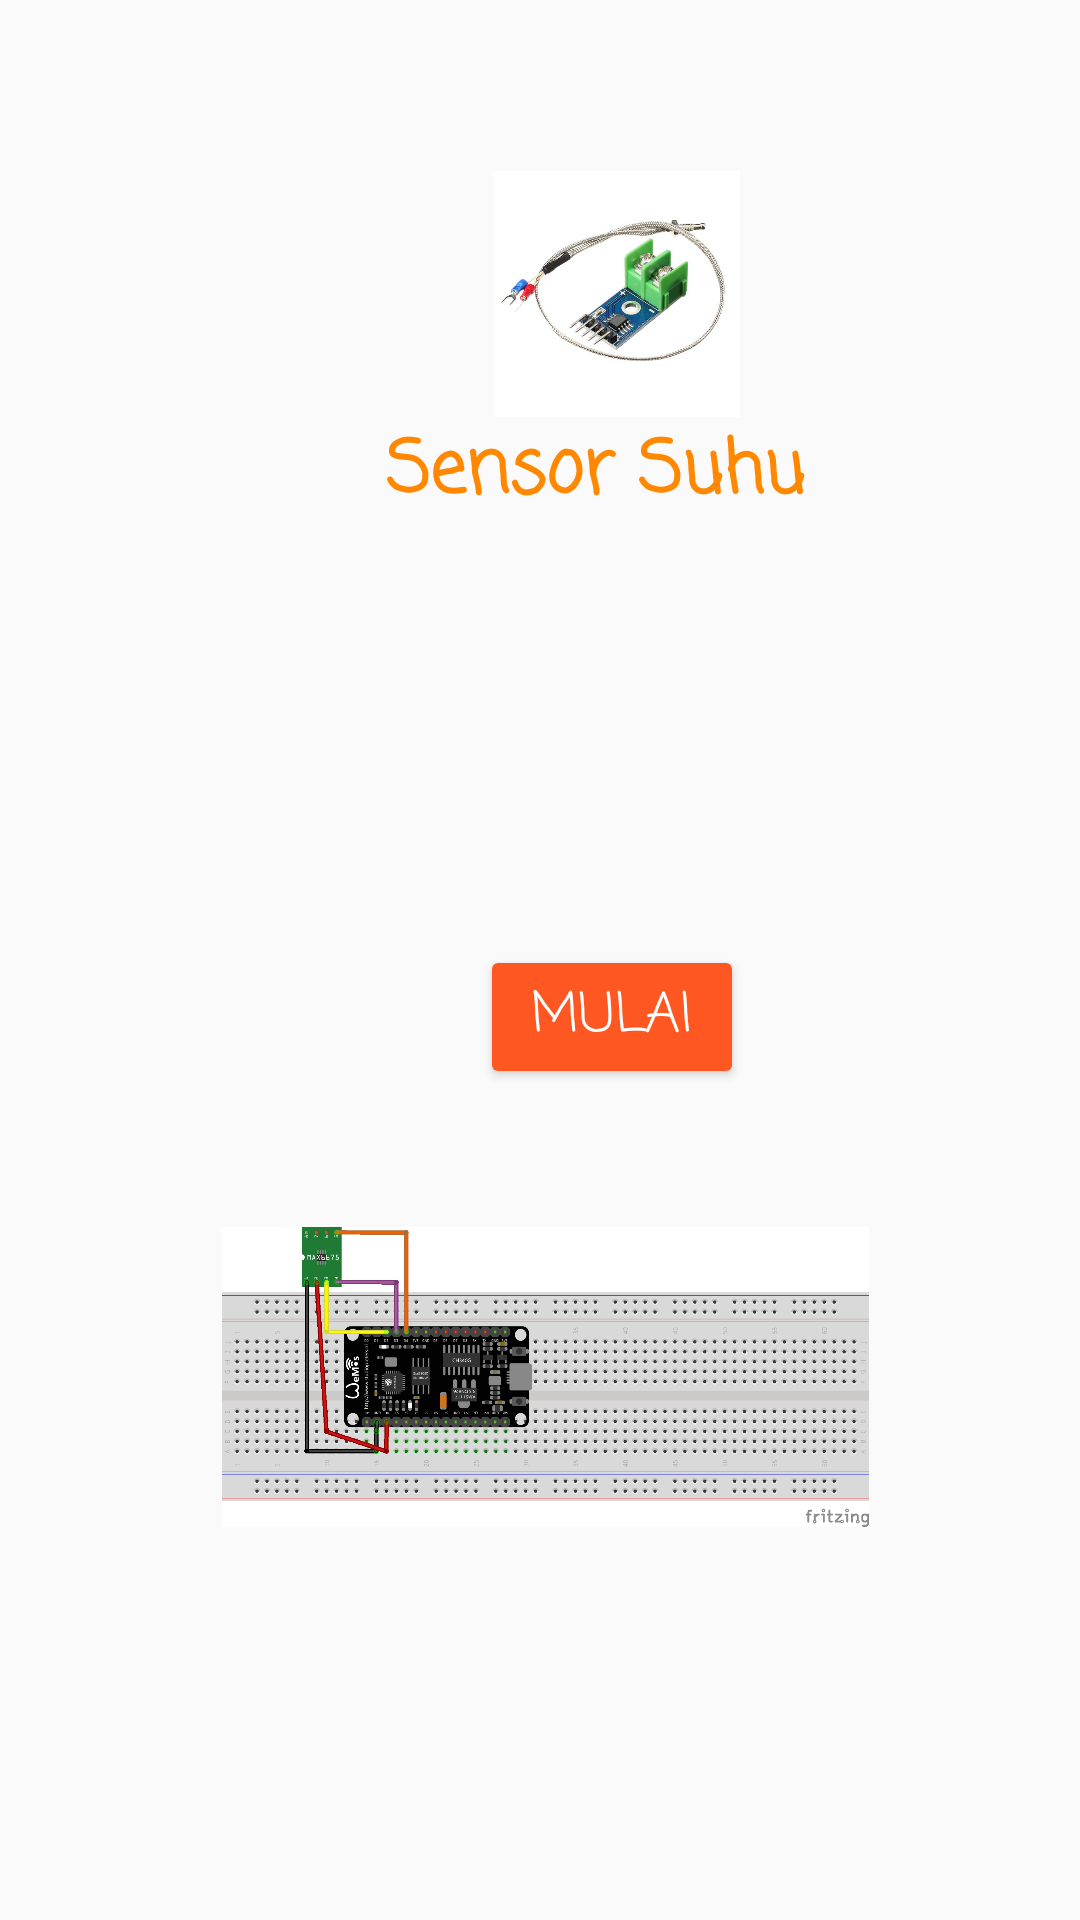

This screen was rendered from an Android layout file. Write that file and the resources it references.
<!-- AndroidManifest.xml: application theme AppTheme -->
<!-- res/layout/utama.xml -->
<?xml version="1.0" encoding="utf-8"?>
<android.support.constraint.ConstraintLayout xmlns:android="http://schemas.android.com/apk/res/android"
    xmlns:app="http://schemas.android.com/apk/res-auto"
    xmlns:tools="http://schemas.android.com/tools"
    android:layout_width="match_parent"
    android:layout_height="match_parent"
    tools:context=".MainActivity"
    tools:layout_editor_absoluteY="81dp">

    <Button
        android:id="@+id/txt_mulai"
        style="@style/Widget.AppCompat.Button.Colored"
        android:layout_width="wrap_content"
        android:layout_height="wrap_content"
        android:layout_marginStart="68dp"
        android:layout_marginBottom="277dp"
        android:backgroundTint="#FF5722"
        android:fontFamily="casual"
        android:text="Mulai"
        android:textColorHighlight="#E91E63"
        android:textColorHint="#4CAF50"
        android:textColorLink="#FF5722"
        android:textSize="18sp"
        app:layout_constraintBottom_toBottomOf="parent"
        app:layout_constraintStart_toStartOf="@+id/id"
        app:layout_constraintTop_toBottomOf="@+id/id" />

    <ImageView
        android:id="@+id/imageView"
        android:layout_width="139dp"
        android:layout_height="0dp"
        android:layout_marginStart="136dp"
        android:layout_marginTop="57dp"
        android:layout_marginBottom="139dp"
        app:layout_constraintBottom_toTopOf="@+id/imageView3"
        app:layout_constraintStart_toStartOf="parent"
        app:layout_constraintTop_toTopOf="parent"
        app:srcCompat="@drawable/max667" />

    <ImageView
        android:id="@+id/imageView3"
        android:layout_width="216dp"
        android:layout_height="362dp"
        app:layout_constraintBottom_toBottomOf="parent"
        app:layout_constraintEnd_toEndOf="parent"
        app:layout_constraintHorizontal_bias="0.514"
        app:layout_constraintStart_toStartOf="parent"
        app:layout_constraintTop_toBottomOf="@+id/imageView"
        app:srcCompat="@drawable/skematik" />

    <TextView
        android:id="@+id/id"
        android:layout_width="221dp"
        android:layout_height="0dp"
        android:layout_marginStart="92dp"
        android:layout_marginBottom="48dp"
        android:fontFamily="casual"
        android:text="Sensor Suhu "
        android:textAlignment="center"
        android:textColor="@android:color/holo_orange_dark"
        android:textColorHighlight="#FFFFFF"
        android:textSize="24sp"
        android:textStyle="bold"
        app:layout_constraintBottom_toTopOf="@+id/txt_mulai"
        app:layout_constraintStart_toStartOf="parent"
        app:layout_constraintTop_toBottomOf="@+id/imageView" />


</android.support.constraint.ConstraintLayout>
<!-- resources referenced by this layout -->
<resources>
  <!-- drawable max667: jpg bitmap (drawable, 30881 bytes) -->
  <!-- drawable skematik: png bitmap (drawable, 234954 bytes) -->
  <style name="AppTheme" parent="Base.Theme.AppCompat.Light.DarkActionBar">
          
          <item name="colorPrimary">@color/colorPrimary</item>
          <item name="colorPrimaryDark">@color/colorPrimary</item>
          <item name="colorAccent">@color/colorPrimary</item>
      </style>
  <!-- not gathered from this repository: default colours our renderer supplied (Android Studio template values) -->
  <color name="colorPrimary">#FF6200EE</color>
</resources>
